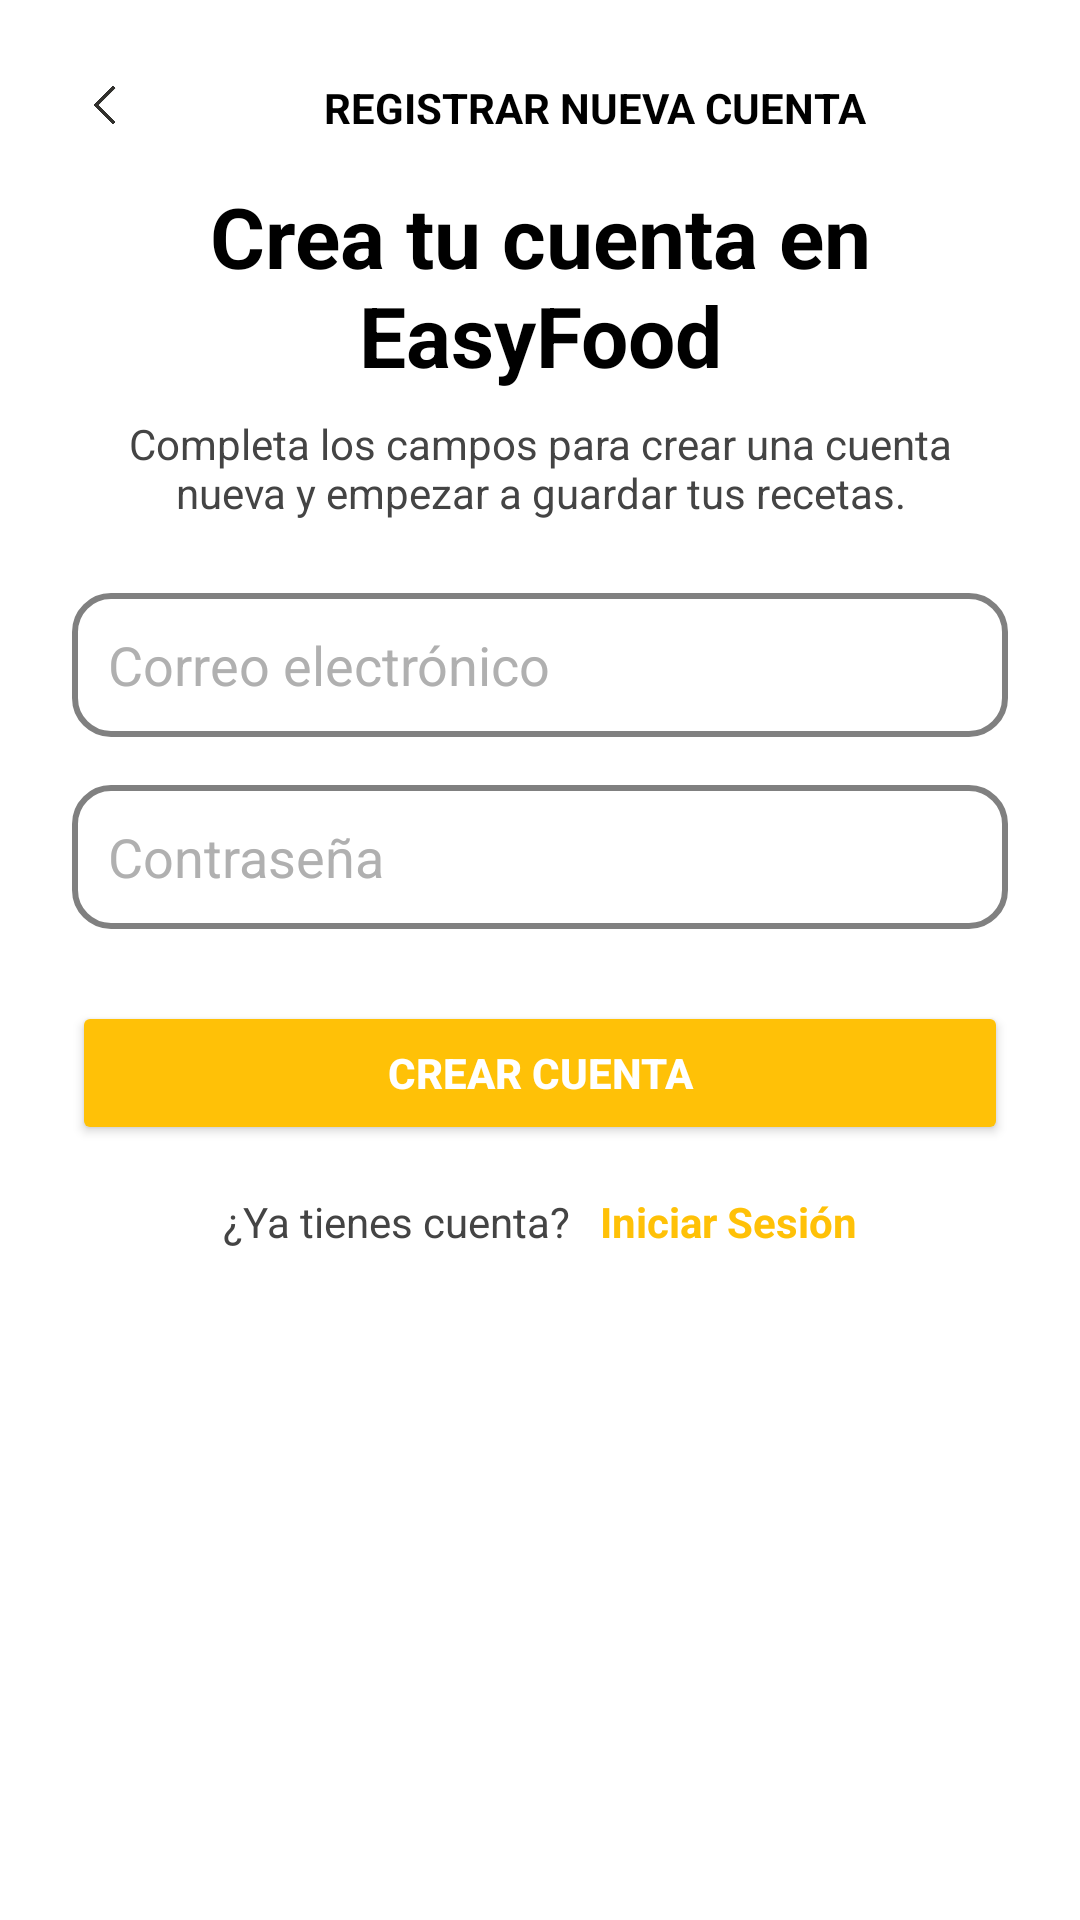

The Android layout XML behind this screen, and the referenced resources:
<!-- AndroidManifest.xml: application theme Theme.EasyFoodApp -->
<!-- res/layout/activity_registro.xml -->
<?xml version="1.0" encoding="utf-8"?>
<ScrollView xmlns:android="http://schemas.android.com/apk/res/android"
    android:layout_width="match_parent"
    android:layout_height="match_parent"
    android:background="@android:color/white">

    <LinearLayout
        android:orientation="vertical"
        android:padding="24dp"
        android:layout_width="match_parent"
        android:layout_height="wrap_content">

        <LinearLayout
            android:layout_width="match_parent"
            android:layout_height="wrap_content"
            android:orientation="horizontal"
            android:gravity="center_vertical"
            android:layout_marginBottom="12dp">

            <ImageView
                android:id="@+id/btnBack"
                android:layout_width="24dp"
                android:layout_height="24dp"
                android:src="@drawable/flecha_atras"
                android:contentDescription="volver"/>

            <TextView
                android:layout_width="0dp"
                android:layout_height="wrap_content"
                android:text="REGISTRAR NUEVA CUENTA"
                android:textColor="@color/black"
                android:textSize="14sp"
                android:textStyle="bold"
                android:gravity="center"
                android:layout_weight="1"
                android:layout_marginStart="12dp"/>
        </LinearLayout>

        <TextView
            android:layout_width="wrap_content"
            android:layout_height="wrap_content"
            android:text="Crea tu cuenta en EasyFood"
            android:textColor="@color/black"
            android:textSize="28sp"
            android:textStyle="bold"
            android:layout_marginBottom="8dp"
            android:gravity="center_horizontal"/>

        <TextView
            android:layout_width="match_parent"
            android:layout_height="wrap_content"
            android:text="Completa los campos para crear una cuenta nueva y empezar a guardar tus recetas."
            android:textColor="@color/dark_gray"
            android:textSize="14sp"
            android:layout_marginBottom="24dp"
            android:gravity="center_horizontal"/>

        <EditText
            android:id="@+id/etEmailRegistro"
            android:layout_width="match_parent"
            android:layout_height="48dp"
            android:hint="Correo electrónico"
            android:textColor="@color/black"
            android:textColorHint="#B0B0B0"
            android:inputType="textEmailAddress"
            android:padding="12dp"
            android:layout_marginBottom="16dp"
            android:background="@drawable/edittext_borde"
            android:autofillHints="emailAddress" />

        <EditText
            android:id="@+id/etPasswordRegistro"
            android:layout_width="match_parent"
            android:layout_height="48dp"
            android:hint="Contraseña"
            android:textColor="@color/black"
            android:textColorHint="#B0B0B0"
            android:padding="12dp"
            android:inputType="textPassword"
            android:layout_marginBottom="24dp"
            android:background="@drawable/edittext_borde"
            android:autofillHints="password" />

        <Button
            android:id="@+id/btnRegistrar"
            android:layout_width="match_parent"
            android:layout_height="wrap_content"
            android:text="CREAR CUENTA"
            android:textStyle="bold"
            android:textAllCaps="true"
            android:backgroundTint="@color/amarilloBoton"
            android:textColor="@android:color/white"
            android:layout_marginBottom="16dp"/>

        <LinearLayout
            android:layout_width="match_parent"
            android:layout_height="wrap_content"
            android:orientation="horizontal"
            android:gravity="center">

            <TextView
                android:layout_width="wrap_content"
                android:layout_height="wrap_content"
                android:text="¿Ya tienes cuenta?"
                android:textColor="@color/dark_gray"/>

            <TextView
                android:id="@+id/tvIrALogin"
                android:layout_width="wrap_content"
                android:layout_height="wrap_content"
                android:text="   Iniciar Sesión"
                android:textColor="@color/amarilloBoton"
                android:textStyle="bold"/>
        </LinearLayout>

    </LinearLayout>
</ScrollView>
<!-- resources referenced by this layout -->
<resources>
  <color name="amarilloBoton">#FFC107</color>
  <color name="black">#000000</color>
  <color name="dark_gray">#444444</color>
  <!-- drawable edittext_borde (drawable) -->
  <shape xmlns:android="http://schemas.android.com/apk/res/android" android:shape="rectangle">
      <solid android:color="@android:color/transparent"/>
      <stroke android:width="2dp" android:color="@color/gray"/>
      <corners android:radius="12dp"/>
      <padding android:left="8dp" android:top="8dp" android:right="8dp" android:bottom="8dp"/>
  </shape>
  <!-- drawable flecha_atras: png bitmap (drawable, 54463 bytes) -->
  <style name="Theme.EasyFoodApp" parent="Theme.MaterialComponents.DayNight.NoActionBar">
          <item name="colorPrimary">@color/amarilloBoton</item>
          <item name="colorPrimaryVariant">@color/dark_yellow</item>
          <item name="colorOnPrimary">@color/textoPrimario</item>
          <item name="android:statusBarColor" tools:targetApi="l">@color/amarilloBoton</item>
          <item name="android:navigationBarColor" tools:targetApi="l">@color/amarilloBoton</item>
          <item name="android:fitsSystemWindows">true</item>
      </style>
  <color name="gray">#808080</color>
  <color name="dark_yellow">#D18C2E</color>
  <color name="textoPrimario">#212121</color>
</resources>
